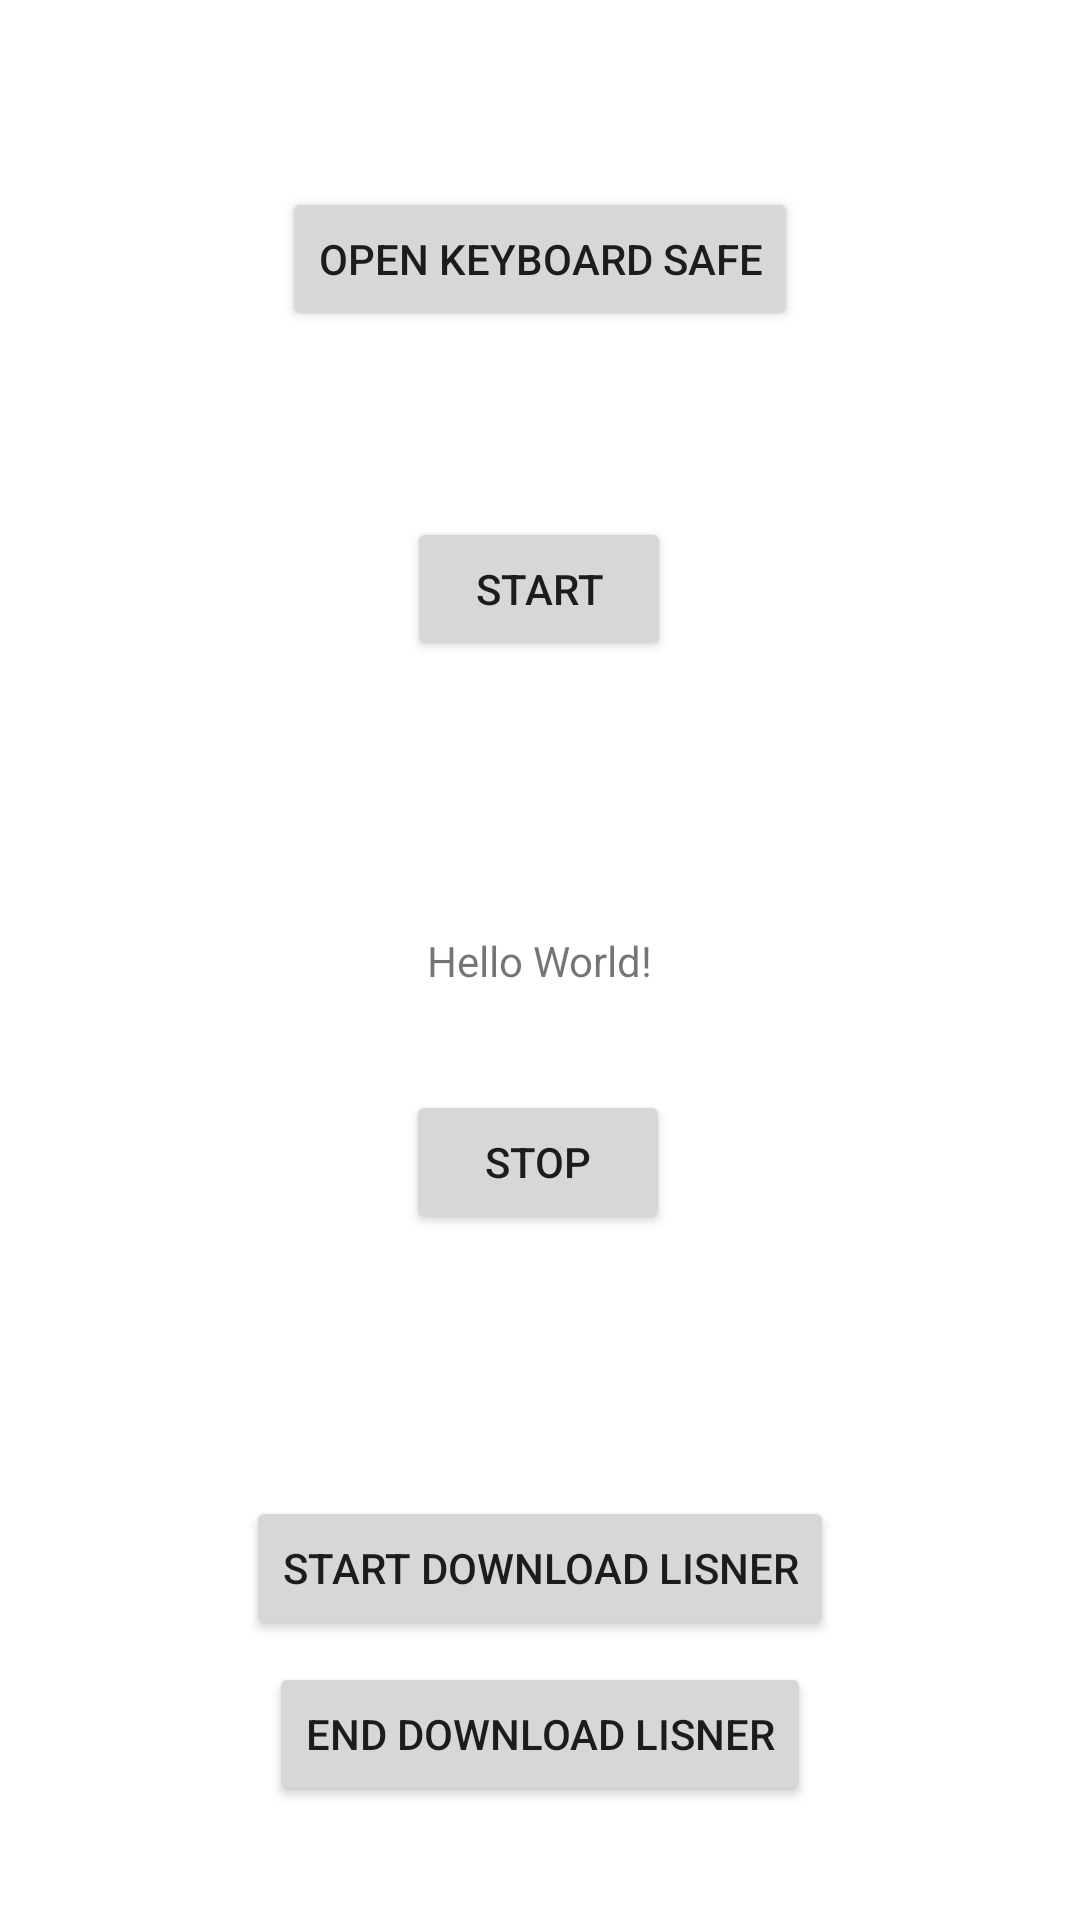

Produce the Android XML layout that renders to this screen, including the resource entries it uses.
<!-- AndroidManifest.xml: application theme Theme.Safemellow -->
<!-- res/layout/activity_main2.xml -->
<?xml version="1.0" encoding="utf-8"?>
<androidx.constraintlayout.widget.ConstraintLayout xmlns:android="http://schemas.android.com/apk/res/android"
    xmlns:app="http://schemas.android.com/apk/res-auto"
    xmlns:tools="http://schemas.android.com/tools"
    android:layout_width="match_parent"
    android:layout_height="match_parent"
    tools:context=".MainActivity2">

    <TextView
        android:id="@+id/textView"
        android:layout_width="wrap_content"
        android:layout_height="wrap_content"
        android:text="Hello World!"
        app:layout_constraintBottom_toBottomOf="parent"
        app:layout_constraintEnd_toEndOf="parent"
        app:layout_constraintStart_toStartOf="parent"
        app:layout_constraintTop_toTopOf="parent" />

    <Button
        android:id="@+id/button"
        android:layout_width="wrap_content"
        android:layout_height="wrap_content"
        android:layout_marginStart="158dp"
        android:layout_marginTop="195dp"
        android:layout_marginEnd="159dp"
        android:layout_marginBottom="113dp"
        android:text="Start"
        app:layout_constraintBottom_toTopOf="@+id/textView"
        app:layout_constraintEnd_toEndOf="parent"
        app:layout_constraintStart_toStartOf="parent"
        app:layout_constraintTop_toTopOf="parent" />

    <Button
        android:id="@+id/button2"
        android:layout_width="wrap_content"
        android:layout_height="wrap_content"
        android:text="Stop"
        app:layout_constraintBottom_toBottomOf="parent"
        app:layout_constraintEnd_toEndOf="parent"
        app:layout_constraintHorizontal_bias="0.498"
        app:layout_constraintStart_toStartOf="parent"
        app:layout_constraintTop_toTopOf="parent"
        app:layout_constraintVertical_bias="0.614" />

    <Button
        android:id="@+id/button3"
        android:layout_width="wrap_content"
        android:layout_height="wrap_content"
        android:text="Open keyboard safe"
        app:layout_constraintBottom_toTopOf="@+id/button"
        app:layout_constraintEnd_toEndOf="parent"
        app:layout_constraintStart_toStartOf="parent"
        app:layout_constraintTop_toTopOf="parent" />

    <Button
        android:id="@+id/button4"
        android:layout_width="wrap_content"
        android:layout_height="wrap_content"
        android:text="Start download lisner"
        app:layout_constraintBottom_toBottomOf="parent"
        app:layout_constraintEnd_toEndOf="parent"
        app:layout_constraintStart_toStartOf="parent"
        app:layout_constraintTop_toBottomOf="@+id/button2"
        app:layout_constraintVertical_bias="0.483" />

    <Button
        android:id="@+id/button5"
        android:layout_width="wrap_content"
        android:layout_height="wrap_content"
        android:text="End download lisner"
        app:layout_constraintBottom_toBottomOf="parent"
        app:layout_constraintEnd_toEndOf="parent"
        app:layout_constraintStart_toStartOf="parent"
        app:layout_constraintTop_toBottomOf="@+id/button2"
        app:layout_constraintVertical_bias="0.79" />

</androidx.constraintlayout.widget.ConstraintLayout>
<!-- resources referenced by this layout -->
<resources>
  <style name="Theme.Safemellow" parent="Theme.MaterialComponents.DayNight.NoActionBar">
          
          <item name="colorPrimary">@color/purple_500</item>
          <item name="colorPrimaryVariant">#17BFBE</item>
          <item name="colorOnPrimary">@color/white</item>
          
          <item name="colorSecondary">@color/teal_200</item>
          <item name="colorSecondaryVariant">@color/teal_700</item>
          <item name="colorOnSecondary">@color/black</item>
          
          <item name="android:statusBarColor" tools:targetApi="l">?attr/colorPrimaryVariant</item>
          
      </style>
  <color name="purple_500">#FF6200EE</color>
  <color name="white">#FFFFFFFF</color>
  <color name="teal_200">#FF03DAC5</color>
  <color name="teal_700">#FF018786</color>
  <color name="black">#FF000000</color>
</resources>
